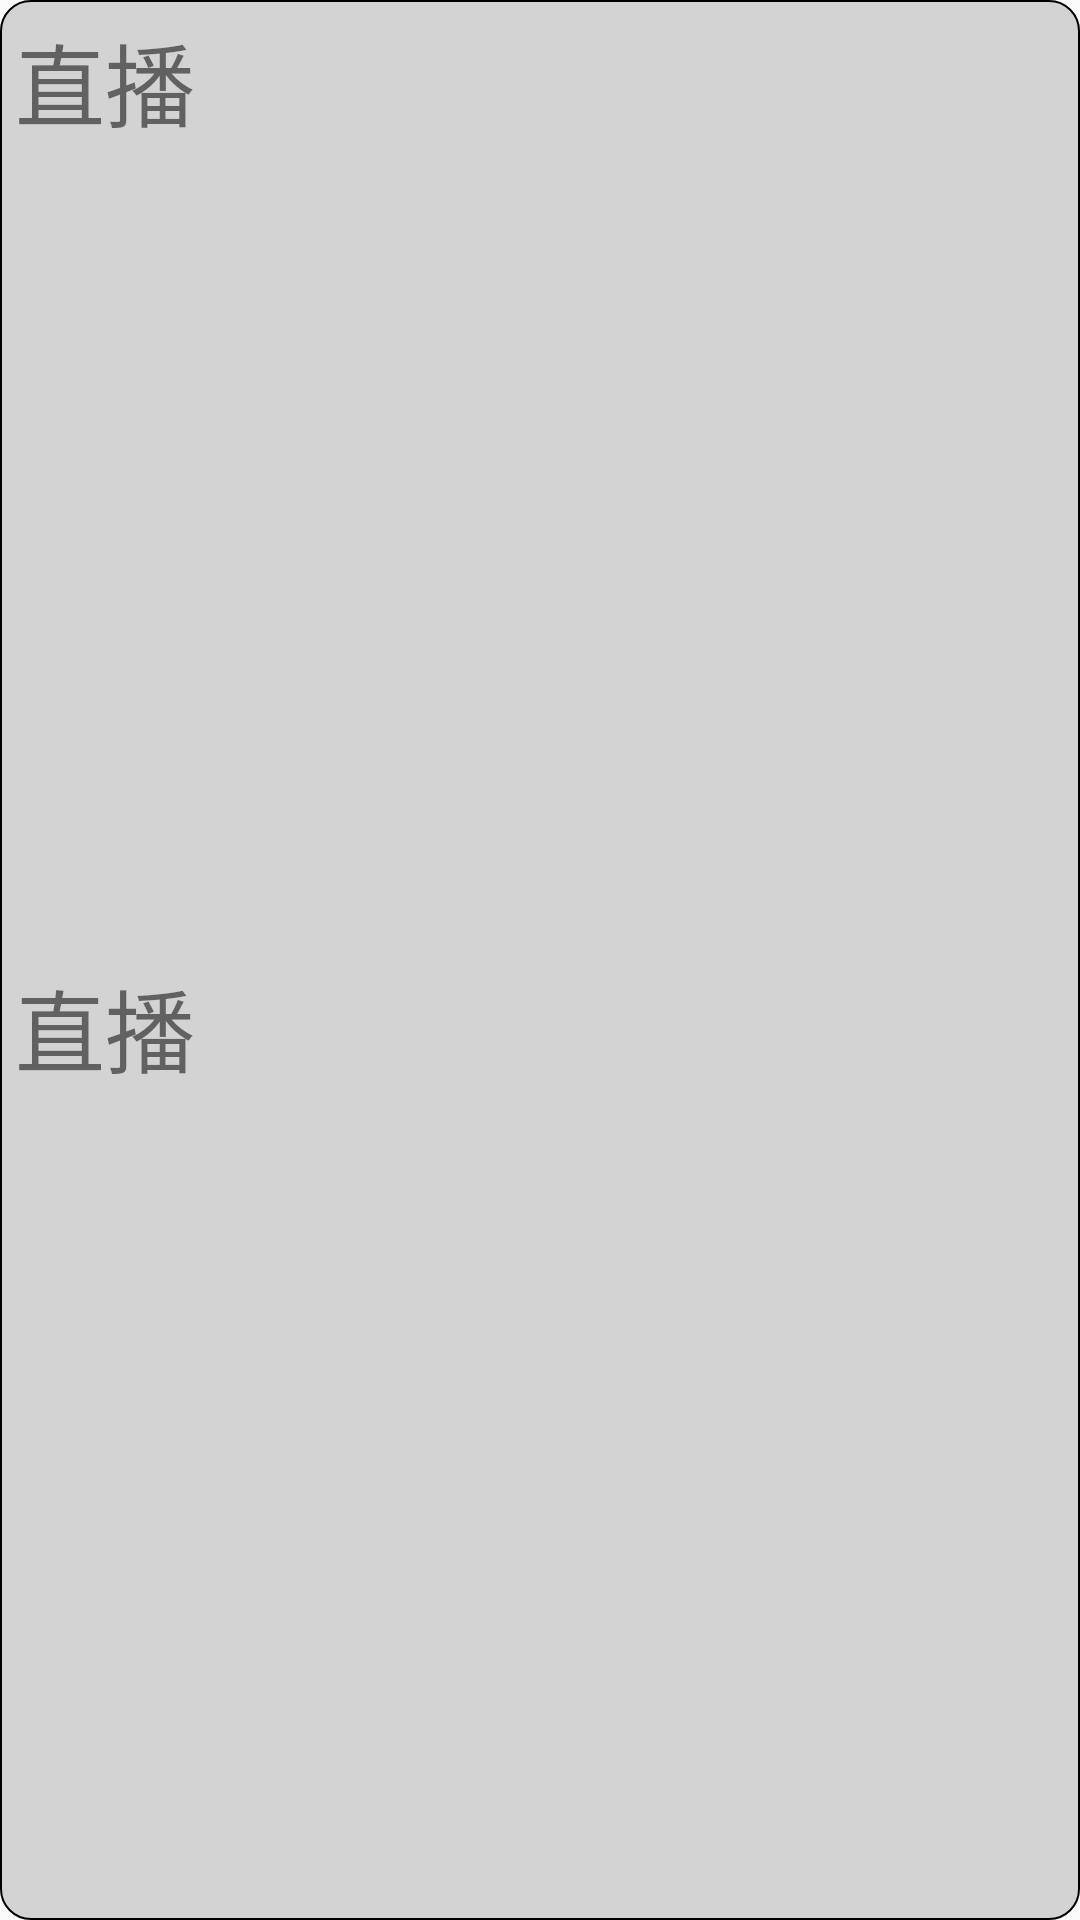

Produce the Android XML layout that renders to this screen, including the resource entries it uses.
<!-- AndroidManifest.xml: application theme Theme.MyIM -->
<!-- res/layout/pop_cvst.xml -->
<?xml version="1.0" encoding="utf-8"?>
<LinearLayout xmlns:tools="http://schemas.android.com/tools"
    android:layout_height="match_parent"
    xmlns:android="http://schemas.android.com/apk/res/android"
    android:layout_width="match_parent"
    android:background="@drawable/pop_cov"
    android:orientation="vertical">

    <TextView
        android:id="@+id/pop_live"
        android:layout_width="wrap_content"
        android:layout_height="0dp"
        android:layout_weight="1"
        android:text="@string/live"
        android:textSize="30dp"/>
    <LinearLayout
        android:layout_width="wrap_content"
        android:layout_height="1dp"
        android:background="@color/black"/>
    <TextView
        android:layout_width="wrap_content"
        android:layout_height="0dp"
        android:layout_weight="1"
        android:text="@string/live"
        android:textSize="30dp"/>
    
</LinearLayout>
<!-- resources referenced by this layout -->
<resources>
  <color name="black">#FF000000</color>
  <!-- drawable pop_cov (drawable) -->
  <?xml version="1.0" encoding="utf-8"?>
  <shape xmlns:android="http://schemas.android.com/apk/res/android">
  
      
      <solid android:color="@color/light_grey" />
      <stroke
          android:width="2px" />
      
      <corners
          android:bottomLeftRadius="10dp"
          android:bottomRightRadius="10dp"
          android:topLeftRadius="10dp"
          android:topRightRadius="10dp" />
      
      <padding
          android:bottom="5dp"
          android:left="5dp"
          android:right="5dp"
          android:top="5dp" />
  
  </shape>
  <string name="live">直播</string>
  <style name="Theme.MyIM" parent="Theme.MaterialComponents.DayNight.Bridge">
          <item name="windowNoTitle">true</item>
          
          <item name="colorPrimary">@color/purple_500</item>
          <item name="colorPrimaryVariant">@color/purple_700</item>
          <item name="colorOnPrimary">@color/white</item>
          
          <item name="colorSecondary">@color/teal_200</item>
          <item name="colorSecondaryVariant">@color/teal_700</item>
          <item name="colorOnSecondary">@color/black</item>
          
          <item name="android:statusBarColor" tools:targetApi="l">?attr/colorPrimaryVariant</item>
          
      </style>
  <color name="light_grey">#D3D3D3</color>
  <color name="purple_500">#FF6200EE</color>
  <color name="purple_700">#FF3700B3</color>
  <color name="white">#FFFFFFFF</color>
  <color name="teal_200">#FF03DAC5</color>
  <color name="teal_700">#FF018786</color>
</resources>
